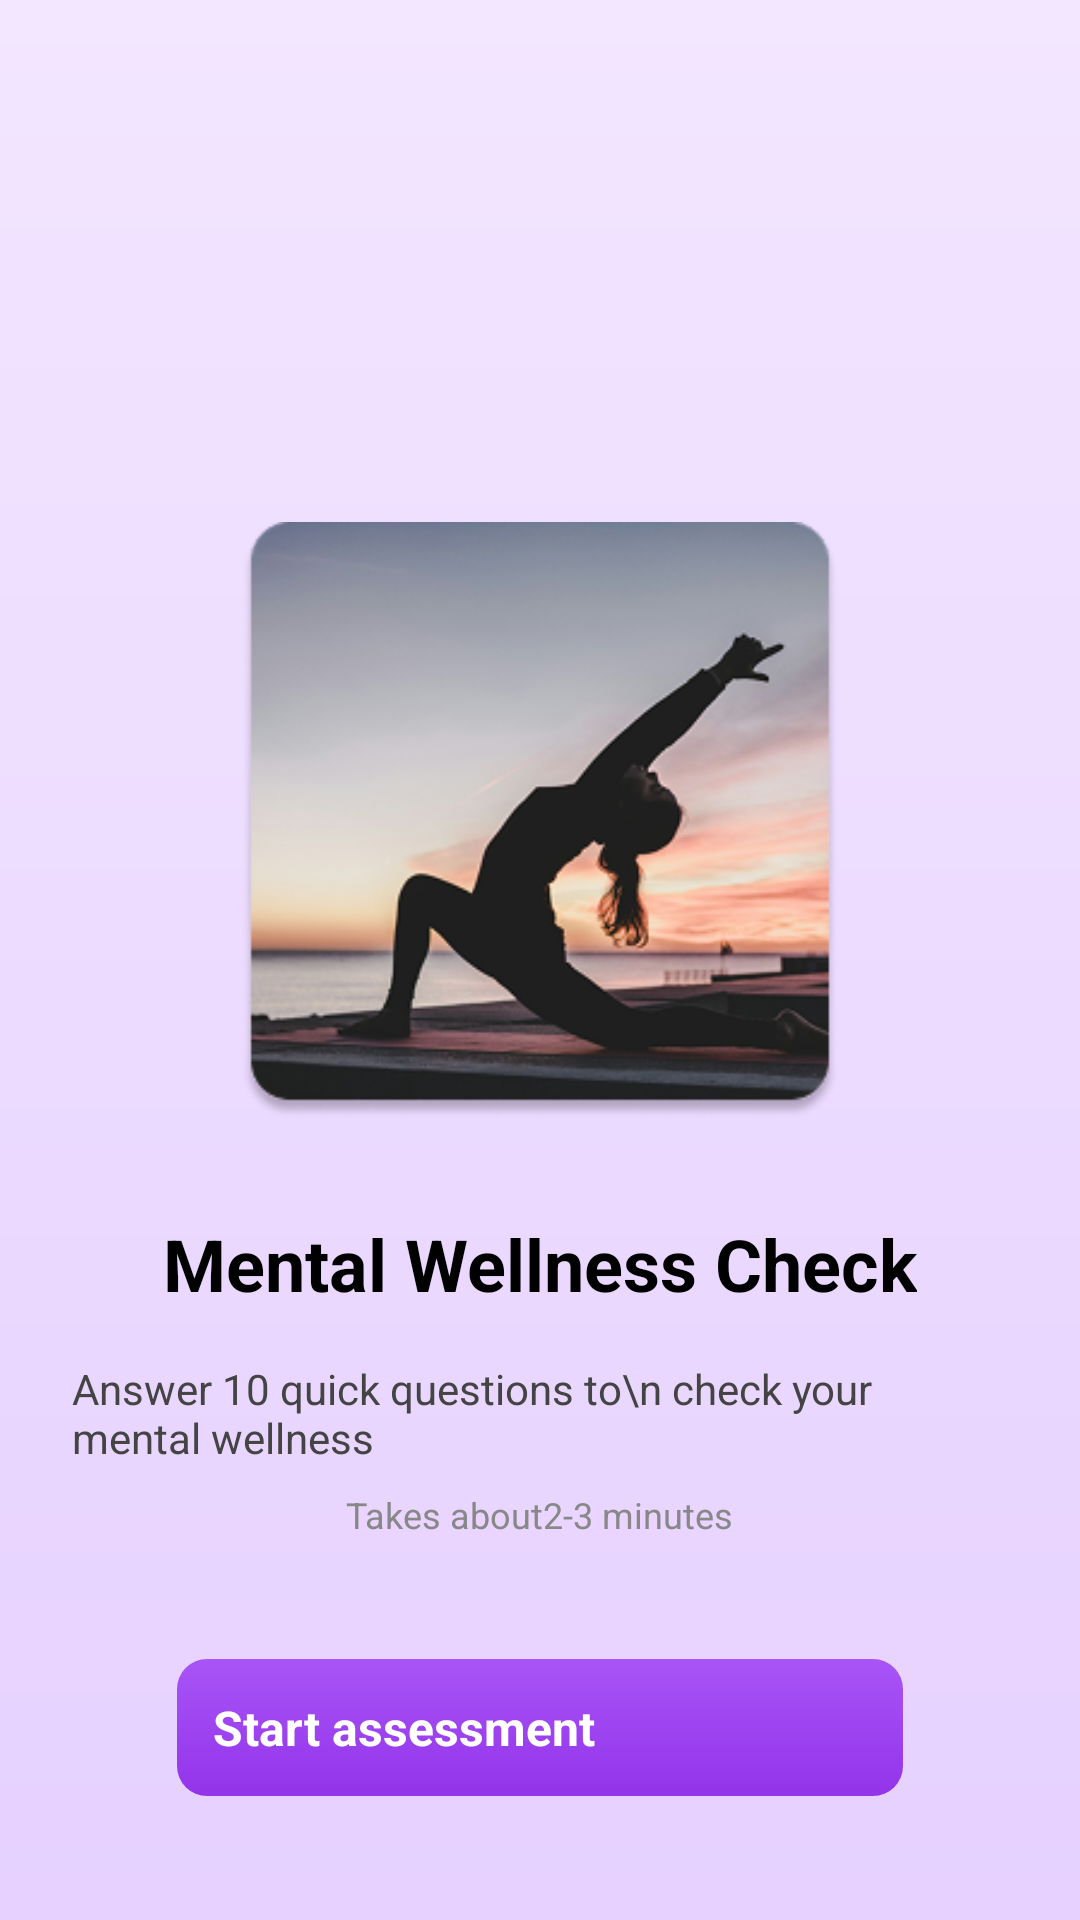

This screen was rendered from an Android layout file. Write that file and the resources it references.
<!-- AndroidManifest.xml: activity theme Theme.MyApp -->
<!-- res/layout/start_assessment.xml -->
<?xml version="1.0" encoding="utf-8"?>
<LinearLayout xmlns:android="http://schemas.android.com/apk/res/android"
    xmlns:app="http://schemas.android.com/apk/res-auto"
    xmlns:tools="http://schemas.android.com/tools"
    android:id="@+id/main"
    android:layout_width="match_parent"
    android:layout_height="match_parent"
    android:orientation="vertical"
    android:padding="24dp"
    android:background="@drawable/page_background"
    tools:context=".StartAssessmentActivity">

    
    <ImageView
        android:layout_width="202dp"
        android:layout_height="199dp"
        android:layout_gravity="center"
        android:layout_marginTop="150dp"
        android:layout_marginBottom="32dp"
        android:src="@drawable/yoga" />

    
    <TextView
        android:layout_width="wrap_content"
        android:layout_height="wrap_content"
        android:text="Mental Wellness Check"
        android:textSize="24dp"
        android:textStyle="bold"
        android:layout_gravity="center"
        android:textColor="@color/black"
        android:layout_marginBottom="16dp"/>

    
    <TextView
        android:layout_width="wrap_content"
        android:layout_height="wrap_content"
        android:text="Answer 10 quick questions to\n check your mental wellness"
        android:layout_gravity="center"
        android:textColor="#444444"
        android:textSize="14sp"
        android:layout_marginBottom="8dp"/>

    
    <TextView
        android:layout_width="wrap_content"
        android:layout_height="wrap_content"
        android:text="Takes about2-3 minutes"
        android:textColor="#888888"
        android:layout_gravity="center"
        android:textSize="12sp"
        android:layout_marginBottom="40dp"/>

    
    <Button
        android:id="@+id/start_assessment_btn"
        android:layout_width="match_parent"
        android:layout_height="wrap_content"
        android:layout_gravity="center_vertical"
        android:background="@drawable/rounded_button"
        android:text="Start assessment"
        android:textColor="@color/white"
        android:textSize="16dp"
        android:textStyle="bold"
        android:padding="12dp"
        android:layout_marginBottom="16dp"
        android:layout_marginStart="35dp"
        android:layout_marginEnd="35dp"/>

    
    <TextView
        android:layout_width="wrap_content"
        android:layout_height="wrap_content"
        android:text="Your responses will be kept private and\nconfidential"
        android:layout_gravity="center"
        android:textColor="#888888"
        android:textSize="12sp"/>

</LinearLayout>
<!-- resources referenced by this layout -->
<resources>
  <color name="black">#FF000000</color>
  <color name="white">#FFFFFFFF</color>
  <!-- drawable page_background (drawable) -->
  <layer-list xmlns:android="http://schemas.android.com/apk/res/android">
      <item>
          <shape android:shape="rectangle">
              <gradient
                  android:type="linear"
                  android:angle="270"
                  android:startColor="#F3E6FF"
                  android:endColor="#E6D1FF" />
          </shape>
      </item>
  </layer-list>
  <!-- drawable rounded_button (drawable) -->
  <shape xmlns:android="http://schemas.android.com/apk/res/android"
      android:shape="rectangle">
  
      <gradient
          android:angle="270"
          android:startColor="#A855F7"
          android:endColor="#9333EA"
          android:type="linear" />
  
      <corners android:radius="10dp" />
  </shape>
  <!-- drawable yoga: png bitmap (drawable, 77415 bytes) -->
</resources>
